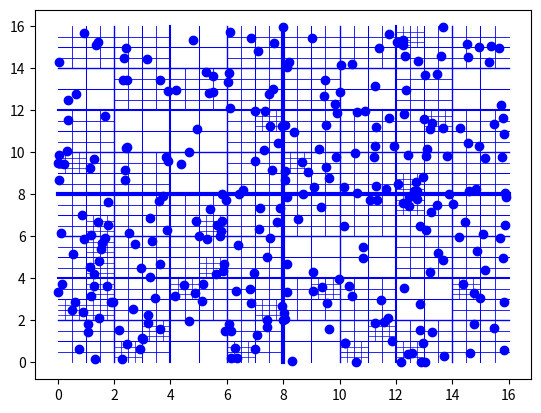

Source code (Python):
import copy
import numpy as np
import matplotlib.pyplot as plt

class Quadtree:
    '''alpha maximium depth of the tree
        beta maximum number of points which may fall within a leaf vertex before it is devided
    '''
    def __init__(self,x0,x1,y0,y1,alpha=7,beta=80,profondeur=0):  # alpha=7,beta=80 best parametres given by the article
        self.alpha = alpha
        self.beta = beta
        self.content = list()
        self.nb_individu_stoke_noeud = 0
        self.profondeur = profondeur

        self.x0 = x0
        self.x1 = x1
        self.y0 = y0
        self.y1 = y1
        self.tl = None
        self.tr = None
        self.bl = None
        self.br = None

    def ajout(self,individu):
#        print("**avant ajouter {} content {} nb_noeud: {} ".format(individu.bd,[i.bd for i in self.content],self.nb_individu_stoke_sous_arbre))

        if self.nb_individu_stoke_noeud < self.beta:
            self.content.append(individu)
            individu.profondeur = self.profondeur
            self.nb_individu_stoke_noeud += 1
            return True
        else:
            if self.profondeur == self.alpha:
                return False
            if self.tl == None:
                self.tl = Quadtree(self.x0,(self.x0+self.x1)/2,(self.y0+self.y1)/2,self.y1,alpha=self.alpha,beta=self.beta,profondeur=self.profondeur+1)
            if self.tr == None:
                self.tr = Quadtree((self.x0+self.x1)/2,self.x1,(self.y0+self.y1)/2,self.y1,alpha=self.alpha,beta=self.beta,profondeur=self.profondeur+1)
            if self.bl == None:
                self.bl = Quadtree(self.x0,(self.x0+self.x1)/2,self.y0,(self.y0+self.y1)/2,alpha=self.alpha,beta=self.beta,profondeur=self.profondeur+1)
            if self.br == None:
                self.br = Quadtree((self.x0+self.x1)/2,self.x1,self.y0,(self.y0+self.y1)/2,alpha=self.alpha,beta=self.beta,profondeur=self.profondeur+1)
            self.content.append(individu)

            #print("content apres append ",[i.bd for i in self.content])
            #print("********************************************************************\\n")
            for individu in self.content:
                x,y = individu.bd

                if self.bl.x0 <= x and x < self.bl.x1 and self.bl.y0 <= y and y < self.bl.y1:
                    success = self.bl.ajout(individu)

                elif self.br.x0 <= x and x <= self.br.x1 and self.br.y0 <= y and y < self.br.y1:
                    success = self.br.ajout(individu)

                elif self.tl.x0 <= x and x < self.tl.x1 and self.tl.y0 <= y and y <= self.tl.y1:
                    success = self.tl.ajout(individu)

                elif self.tr.x0 <= x and x <= self.tr.x1 and self.tr.y0 <= y and y <= self.tr.y1:
                    success = self.tr.ajout(individu)

            self.content = []
            self.nb_individu_stoke_noeud = 0
            self.beta = 0
            return success
#            print("apres localisation")
#            print("tl : {} nb_noeud {} nb_sa {}".format([i.bd for i in self.tl.content],self.tl.nb_individu_stoke_noeud,self.tl.nb_individu_stoke_sous_arbre))
#            print("tr : {} nb_noeud {} nb_sa {}".format([i.bd for i in self.tr.content],self.tr.nb_individu_stoke_noeud,self.tr.nb_individu_stoke_sous_arbre))
#            print("bl : {} nb_noeud {} nb_sa {}".format([i.bd for i in self.bl.content],self.bl.nb_individu_stoke_noeud,self.bl.nb_individu_stoke_sous_arbre))
#            print("tl : {} nb_noeud {} nb_sa {}".format([i.bd for i in self.br.content],self.br.nb_individu_stoke_noeud,self.br.nb_individu_stoke_sous_arbre))

    def pprint(self):
        for i in self.content:
            print(i.bd)

    def __repr__(self):
        s = str([e.bd for e in self.content]) + "\n"
        tab = ("\t" * self.profondeur)
        if self.tr :
            s += tab + "tr ->" + self.tr.__repr__()
        if self.tl :
            s += tab + "tl ->" + self.tl.__repr__()
        if self.br :
            s += tab + "br ->" + self.br.__repr__()
        if self.bl :
            s += tab + "bl ->" + self.bl.__repr__()
        return s

    def plot(self,total_size):
        x = [e.bd[0] for e in self.content]
        y = [e.bd[1] for e in self.content]

        plt.scatter(x,y,color="b")

        plt.plot([(self.x1+self.x0)/2,(self.x1+self.x0)/2],[self.y0,self.y1], 'b-', linewidth=3.0/(self.profondeur+1))
        plt.plot([self.x0,self.x1],[(self.y1+self.y0)/2,(self.y1+self.y0)/2], 'b-', linewidth=3.0/(self.profondeur+1))

        if self.tr:
            self.tr.plot(total_size)
        if self.tl:
            self.tl.plot(total_size)
        if self.br:
            self.br.plot(total_size)
        if self.bl:
            self.bl.plot(total_size)

        #plt.axvline(x=7.5, ymin=1/2, ymax=1)
        #plt.axhline(y=7.5)




### debbug
class Individu:
    def __init__(self,x,y):
        self.bd=(x,y)


#t = [[2,14],[9,15],[11.5,15.5],[10.5,14.5],[11.5,14.5],[12,14.5],[5,4],[6,7],[12.5,2],[14,5],[13,6],[15,9],[14.5,9.1],[13,9],(13,14),[14,15]]
t = [np.random.uniform(0,16,size=2) for _ in range(300)]

T = [Individu(i[0],i[1])for i in t]
b = Quadtree(0,16,0,16,alpha=7,beta=2)
for i in T:
    b.ajout(i)

#print(b)

b.plot(15)
plt.show()
